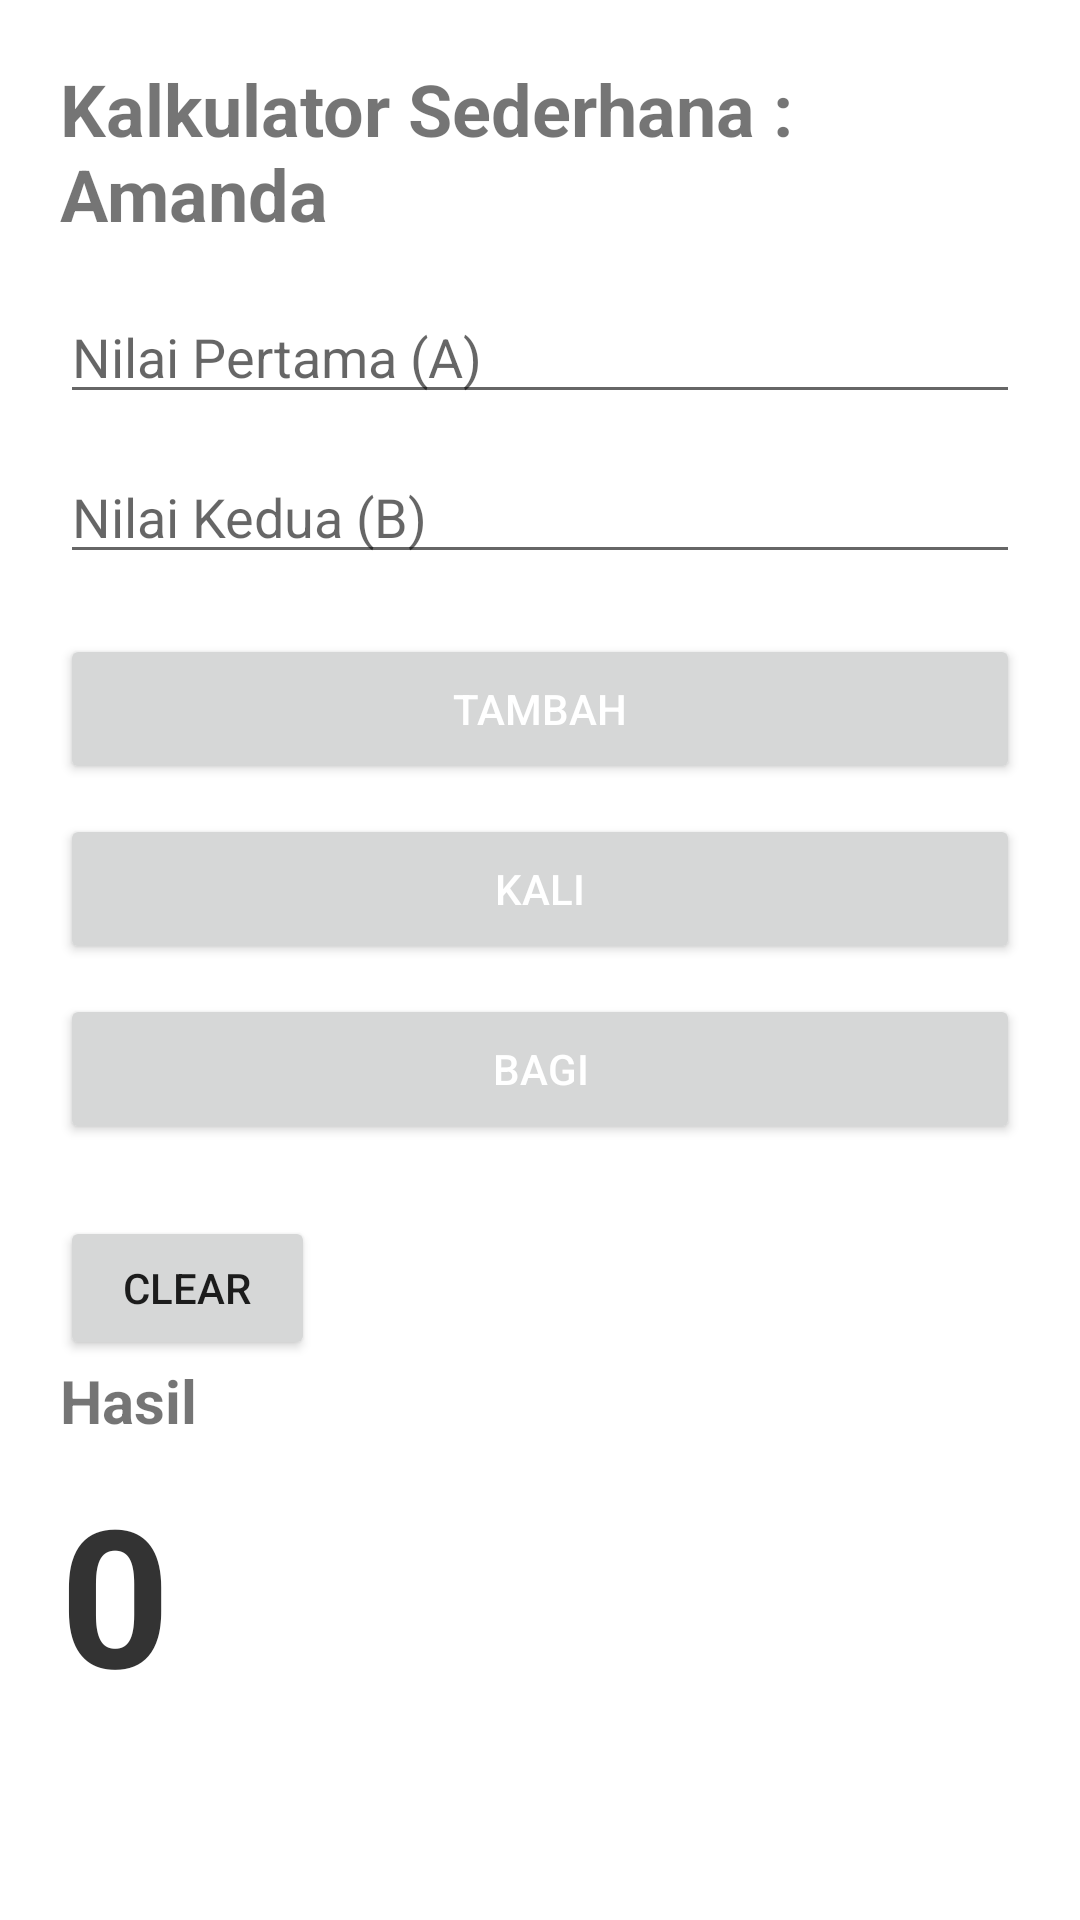

Android layout source for this screen:
<!-- AndroidManifest.xml: application theme Theme.Amandaapp -->
<!-- res/layout/activity_amandakalkulator.xml -->
<?xml version="1.0" encoding="utf-8"?>
<androidx.constraintlayout.widget.ConstraintLayout xmlns:android="http://schemas.android.com/apk/res/android"
    xmlns:app="http://schemas.android.com/apk/res-auto"
    xmlns:tools="http://schemas.android.com/tools"
    android:id="@+id/main"
    android:layout_width="match_parent"
    android:layout_height="match_parent"
    tools:context=".amandakalkulator">

    <LinearLayout
        android:layout_width="match_parent"
        android:layout_height="match_parent"
        android:orientation="vertical"
        tools:layout_editor_absoluteX="1dp"
        tools:layout_editor_absoluteY="1dp"
        android:padding="20dp">

    <TextView
        android:id="@+id/textView3"
        android:layout_width="match_parent"
        android:layout_height="wrap_content"
        android:text="Kalkulator Sederhana : Amanda"
        android:textSize="24sp"
        android:textStyle="bold"
        android:layout_marginBottom="16dp" />

    <EditText
        android:id="@+id/editTextNumber"
        android:layout_width="match_parent"
        android:layout_height="wrap_content"
        android:inputType="number"
        android:hint="Nilai Pertama (A)"
        android:layout_marginBottom="12dp" />

    <EditText
        android:id="@+id/editTextNumber2"
        android:layout_width="match_parent"
        android:layout_height="wrap_content"
        android:inputType="number"
        android:hint="Nilai Kedua (B)"
        android:layout_marginBottom="20dp" />

    <Button
        android:id="@+id/button2"
        android:layout_width="match_parent"
        android:layout_height="50dp"
        android:text="Tambah"
        android:textColor="#FFFFFF"
        android:layout_marginBottom="10dp" />

    <Button
        android:id="@+id/button3"
        android:layout_width="match_parent"
        android:layout_height="50dp"
        android:text="Kali"
        android:textColor="#FFFFFF"
        android:layout_marginBottom="10dp" />

    <Button
        android:id="@+id/button4"
        android:layout_width="match_parent"
        android:layout_height="50dp"
        android:text="Bagi"
        android:textColor="#FFFFFF"
        android:layout_marginBottom="24dp" />


        <Button
            android:id="@+id/buttonClear"
            android:layout_width="85dp"
            android:layout_height="wrap_content"
            android:text="Clear"
            android:layout_marginRight="50dp"/>


        <TextView
        android:id="@+id/textView4"
        android:layout_width="wrap_content"
        android:layout_height="wrap_content"
        android:text="Hasil"
        android:textSize="20sp"
        android:textStyle="bold"
        android:layout_marginBottom="8dp" />

    <TextView
        android:id="@+id/textViewHasilAngka"
        android:layout_width="wrap_content"
        android:layout_height="wrap_content"
        android:text="0"
        android:textSize="64sp"
        android:textStyle="bold"
        android:textColor="#333333" />

</LinearLayout>
    </androidx.constraintlayout.widget.ConstraintLayout>
<!-- resources referenced by this layout -->
<resources>
  <style name="Theme.Amandaapp" parent="Theme.MaterialComponents.DayNight.DarkActionBar">
          <item name="colorPrimary">@color/purple_200</item>
          <item name="colorPrimaryVariant">@color/purple_700</item>
          <item name="colorOnPrimary">@color/black</item>
          <item name="colorSecondary">@color/teal_200</item>
          <item name="colorSecondaryVariant">@color/teal_200</item>
          <item name="colorOnSecondary">@color/black</item>
          <item name="android:statusBarColor" tools:targetApi="l">?attr/colorPrimaryVariant</item>
      </style>
  <!-- not gathered from this repository: default colours our renderer supplied (Android Studio template values) -->
  <color name="purple_200">#FFBB86FC</color>
  <color name="purple_700">#FF3700B3</color>
  <color name="teal_200">#FF03DAC5</color>
  <color name="black">#FF000000</color>
</resources>
